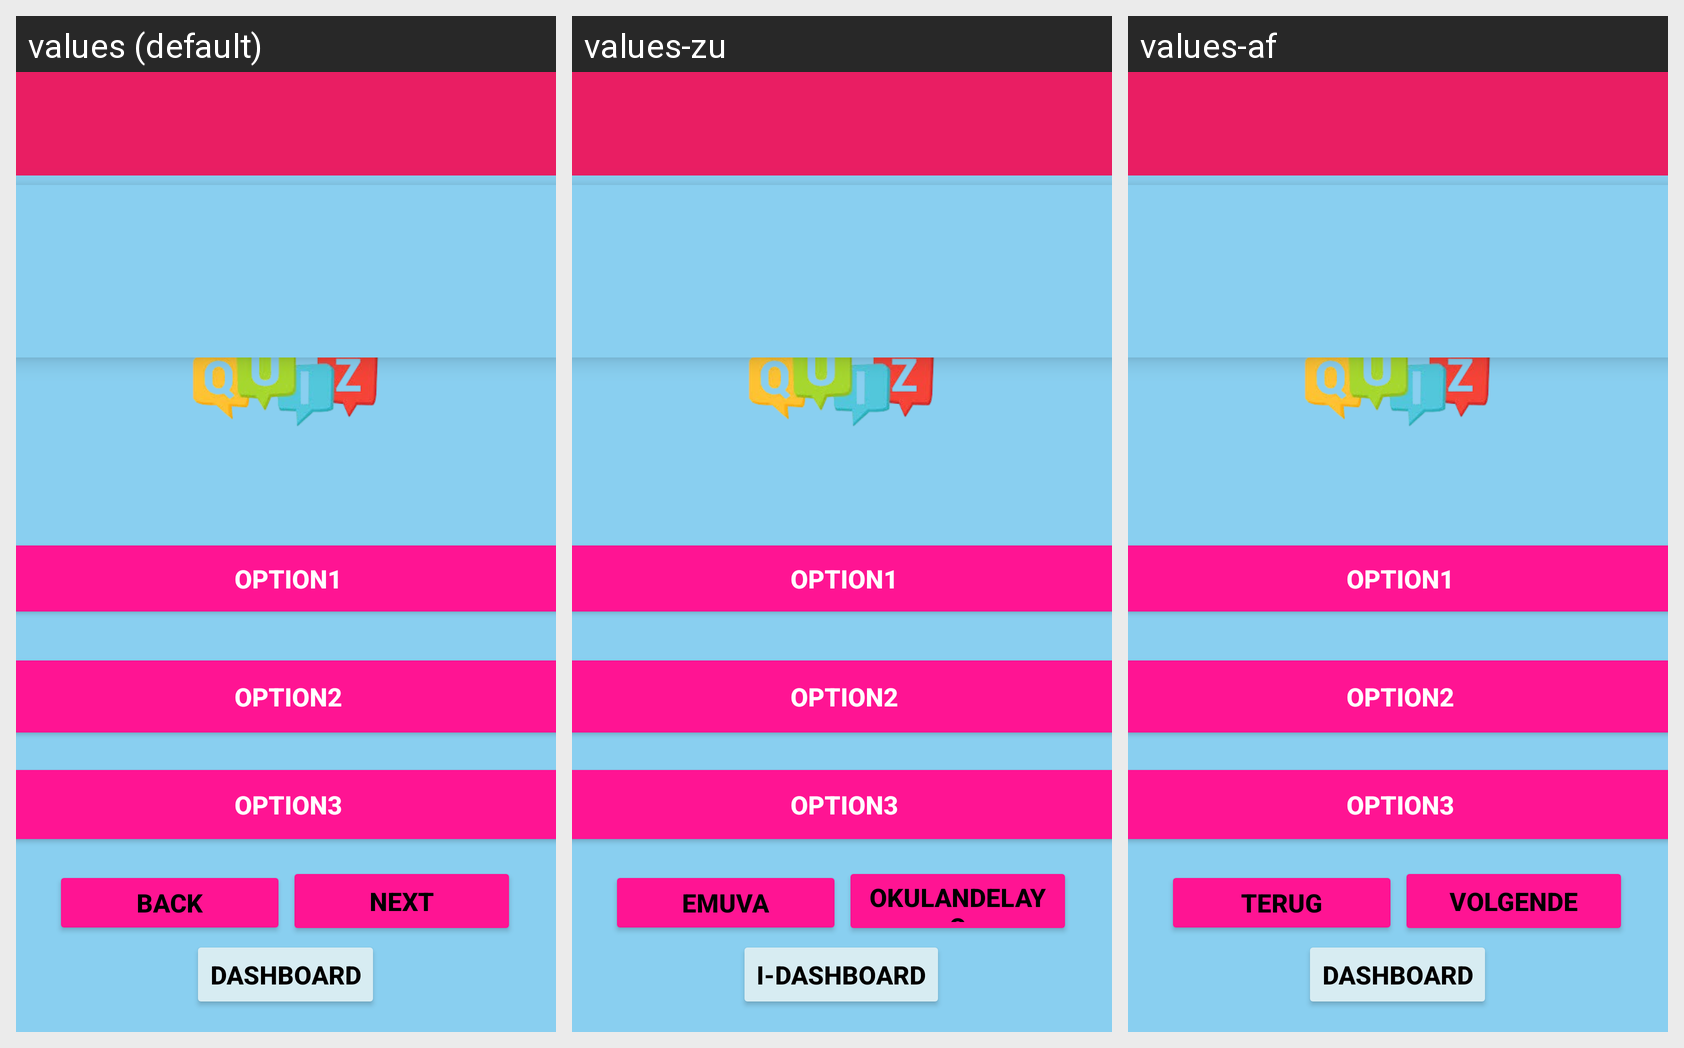

The same Android screen rendered under several of its app's locales, left to right. List the strings drawn on it with the default value and each locale's translation.
Android screen res/layout/activity_multi_choice.xml rendered under 3 locales, left to right: values (default), values-zu, values-af. Device: Nexus 5 (rendered at 1080×1920; each locale shown at half size, 540×960, under a caption strip naming it); theme Theme.QuizWiz3.
Strings drawn on this screen, with the default value and each locale's value (text and hints the layout hard-codes, and strings that could not be matched under every locale, appear in the picture but are not listed):

DashBoard
  values: Dashboard
  values-zu: I-Dashboard
  values-af: Dashboard

back
  values: Back
  values-zu: Emuva
  values-af: Terug

Next
  values: Next
  values-zu: Okulandelayo
  values-af: Volgende
